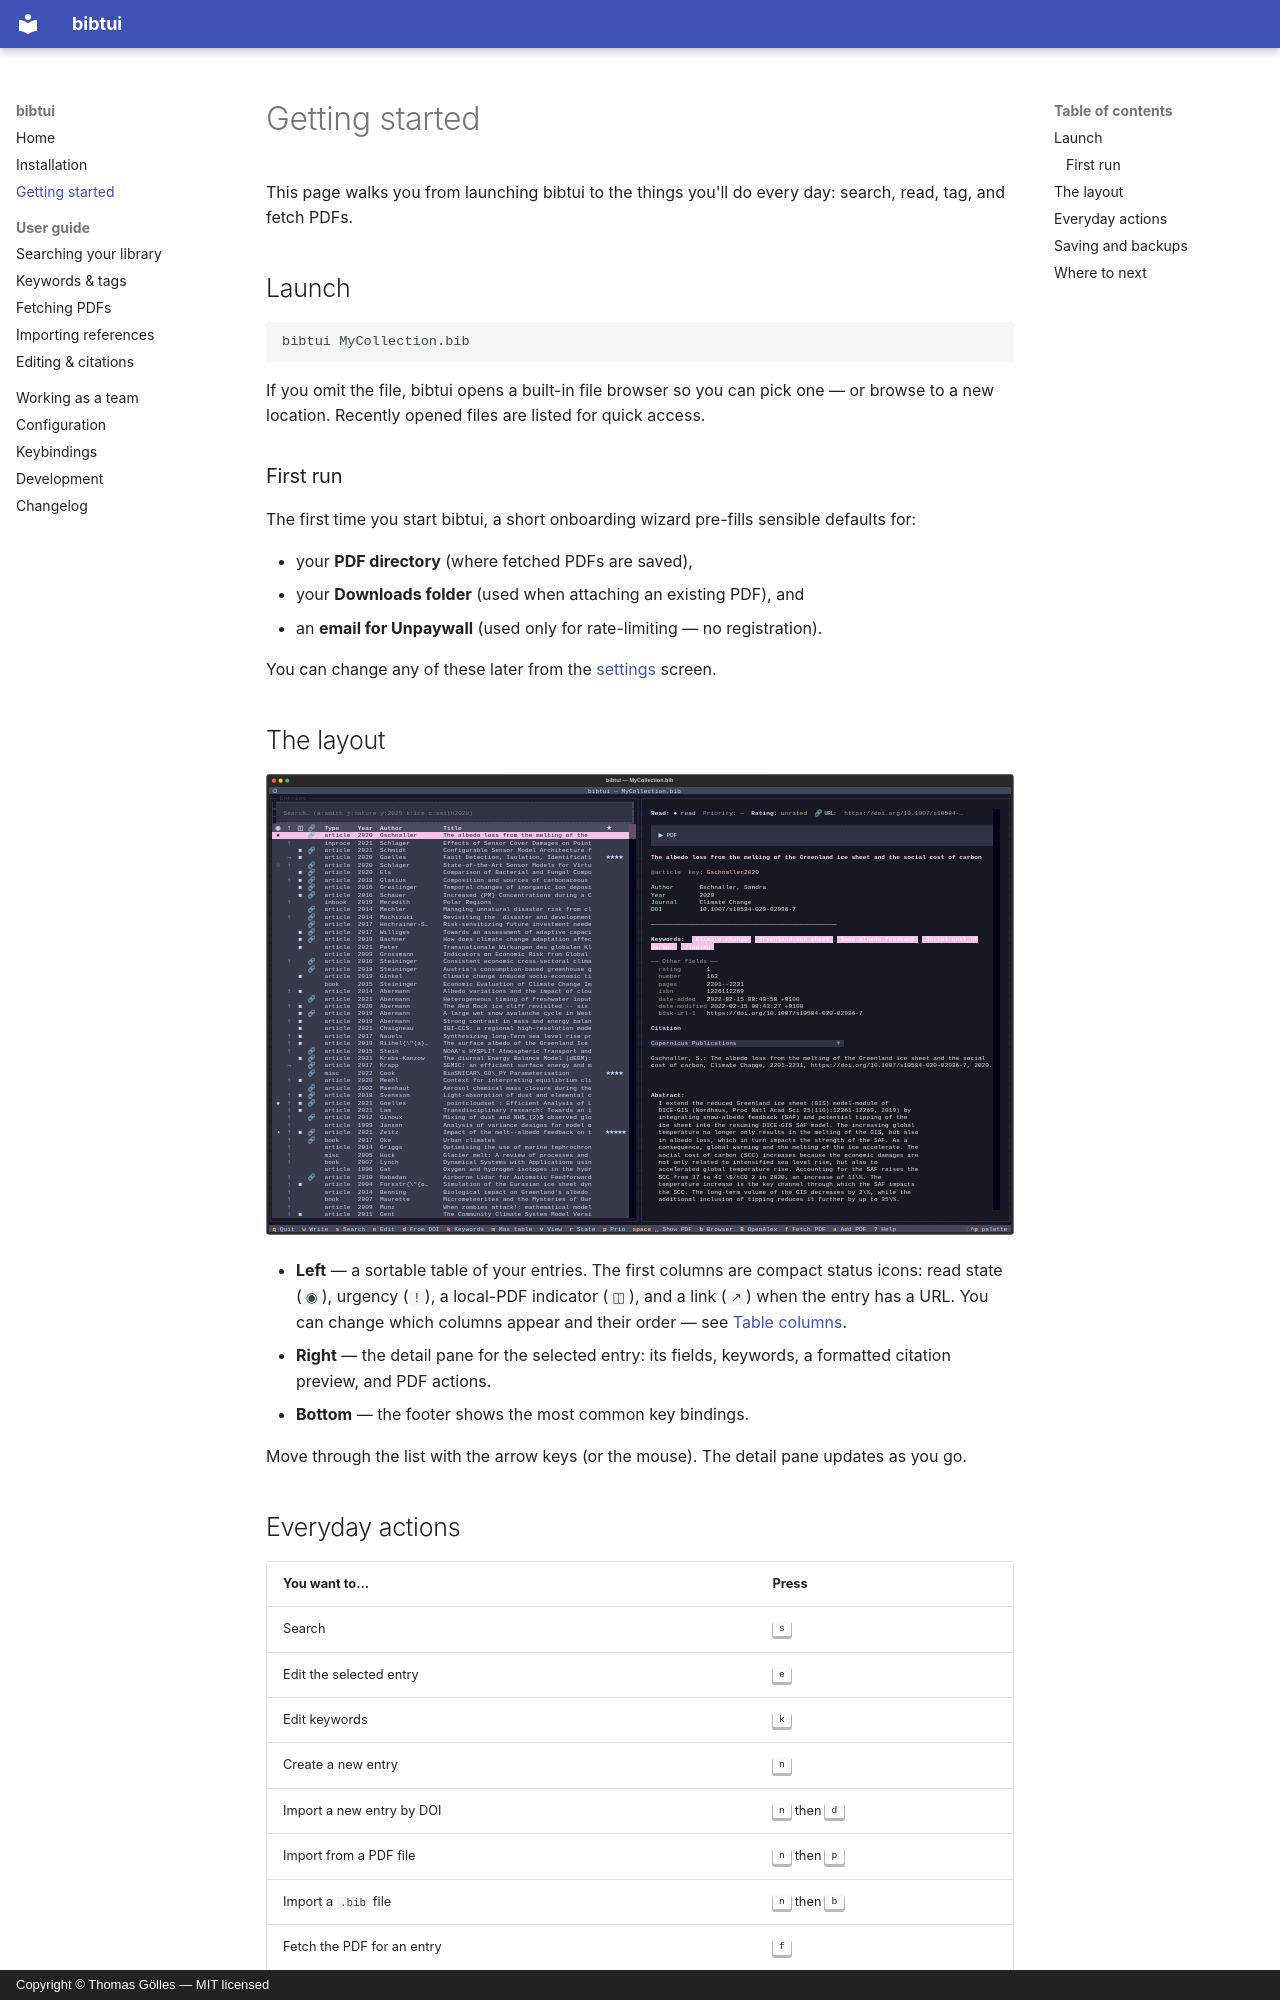

repository: tgoelles/bib_tui · page: getting-started/index.html · generator: mkdocs · copyright: Copyright © Thomas Gölles — MIT licensed

# Getting started

This page walks you from launching bibtui to the things you'll do every day:
search, read, tag, and fetch PDFs.

## Launch

```bash
bibtui MyCollection.bib
```

If you omit the file, bibtui opens a built-in file browser so you can pick one —
or browse to a new location. Recently opened files are listed for quick access.

### First run

The first time you start bibtui, a short onboarding wizard pre-fills sensible
defaults for:

- your **PDF directory** (where fetched PDFs are saved),
- your **Downloads folder** (used when attaching an existing PDF), and
- an **email for Unpaywall** (used only for rate-limiting — no registration).

You can change any of these later from the [settings](configuration.md) screen.

## The layout

![The bibtui library view](assets/img/library.svg){ loading=lazy }

- **Left** — a sortable table of your entries. The first columns are compact
  status icons: read state (`◉`), urgency (`!`), a local-PDF indicator (`◫`),
  and a link (`↗`) when the entry has a URL. You can change which columns appear
  and their order — see [Table columns](configuration.md#table-columns).
- **Right** — the detail pane for the selected entry: its fields, keywords, a
  formatted citation preview, and PDF actions.
- **Bottom** — the footer shows the most common key bindings.

Move through the list with the arrow keys (or the mouse). The detail pane
updates as you go.
